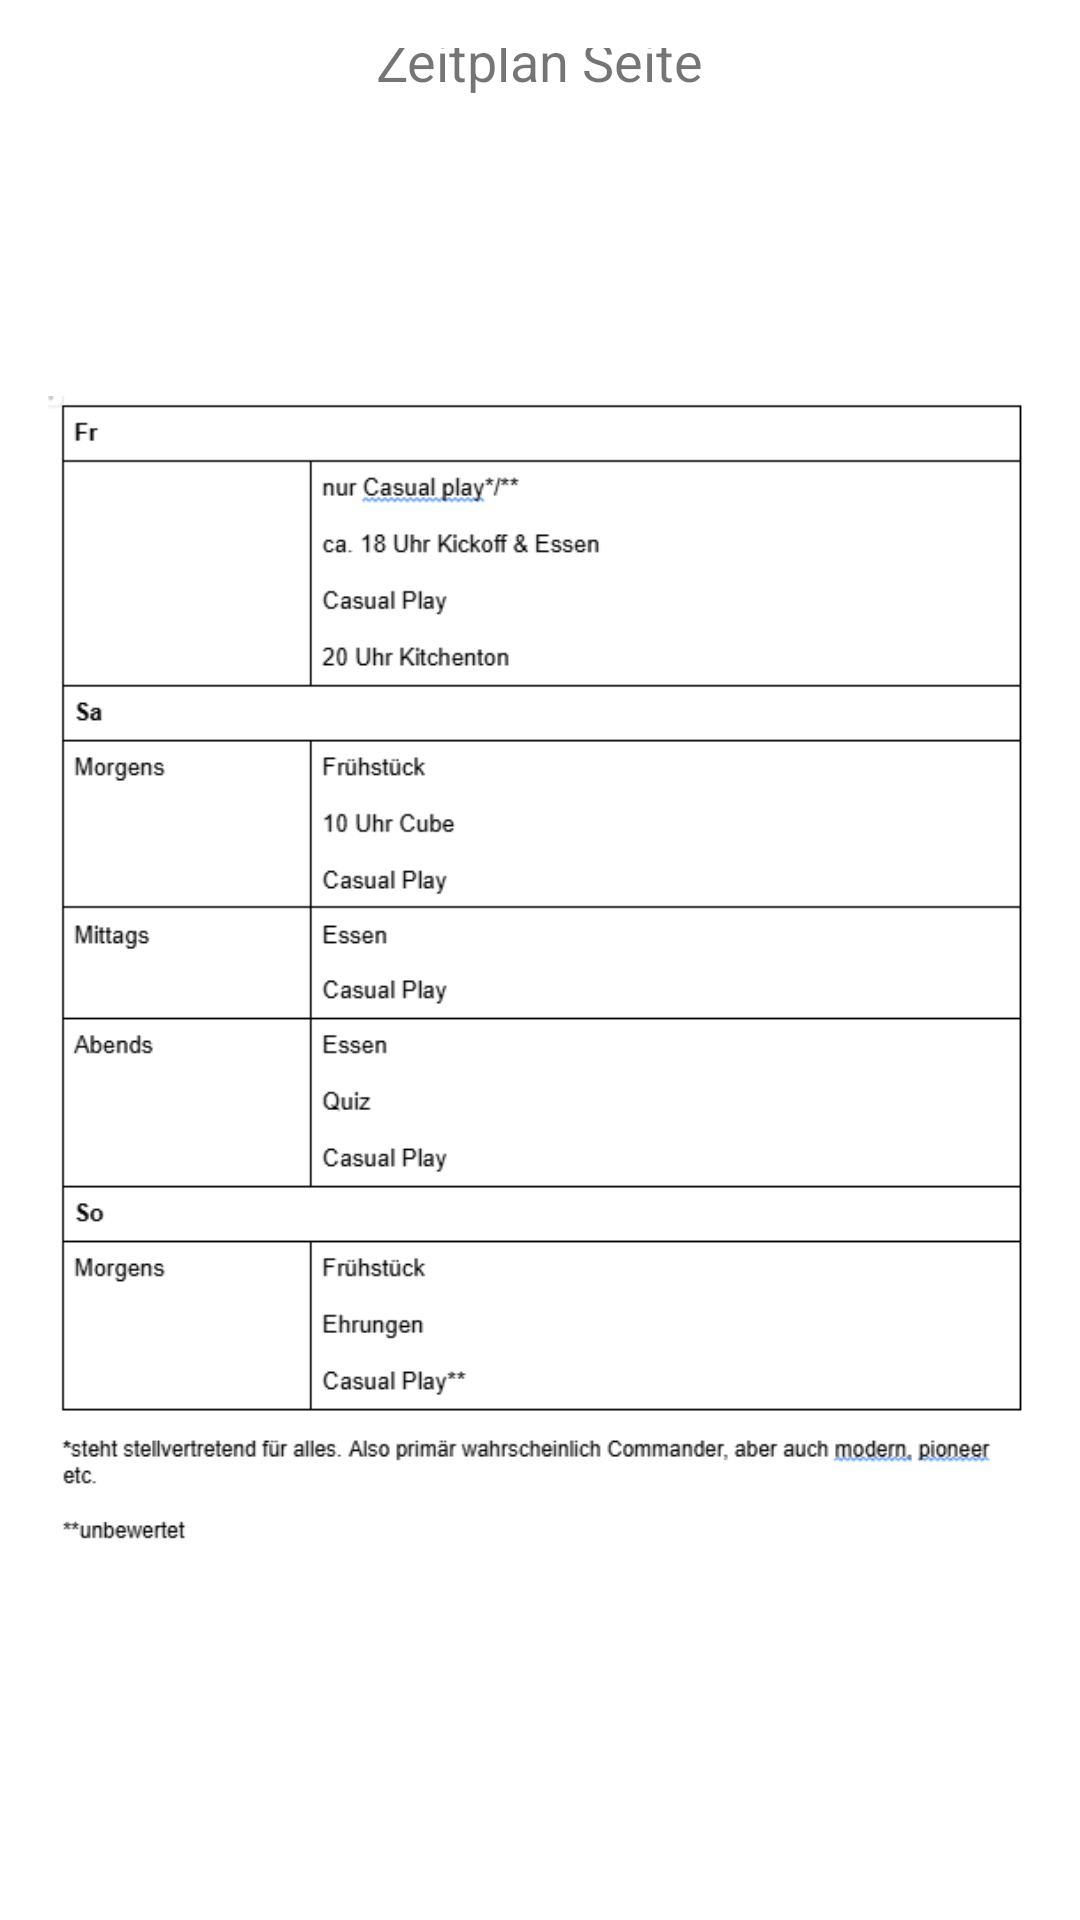

Reconstruct the res/layout file that produces this screen, plus the resources it refers to.
<!-- AndroidManifest.xml: application theme Theme.BootcampCompenionApp -->
<!-- res/layout/activity_zeitplan.xml -->
<?xml version="1.0" encoding="utf-8"?>
<LinearLayout xmlns:android="http://schemas.android.com/apk/res/android"
    xmlns:app="http://schemas.android.com/apk/res-auto"
    android:layout_width="match_parent"
    android:layout_height="match_parent"
    android:orientation="vertical"
    android:gravity="center"
    android:padding="16dp">

    <TextView
        android:layout_width="wrap_content"
        android:layout_height="wrap_content"
        android:text="Zeitplan Seite"
        android:textSize="18sp" />

    <ImageView
        android:id="@+id/imageView2"
        android:layout_width="match_parent"
        android:layout_height="wrap_content"
        app:srcCompat="@drawable/zeitplan" />

    <Button
        android:id="@+id/buttonBack"
        android:layout_width="wrap_content"
        android:layout_height="wrap_content"
        android:text="Zurück zur Startseite"
        android:layout_marginTop="16dp" />
</LinearLayout>
<!-- resources referenced by this layout -->
<resources>
  <!-- drawable zeitplan: png bitmap (drawable, 23050 bytes) -->
  <style name="Theme.BootcampCompenionApp" parent="Theme.MaterialComponents.Light.NoActionBar">
          
          <item name="colorPrimary">@color/colorPrimary</item>
          <item name="colorPrimaryDark">@color/colorPrimaryDark</item>
          <item name="colorAccent">@color/colorAccent</item>
      </style>
  <color name="colorPrimary">#6200EE</color>
  <color name="colorPrimaryDark">#3700B3</color>
  <color name="colorAccent">#03DAC5</color>
</resources>
